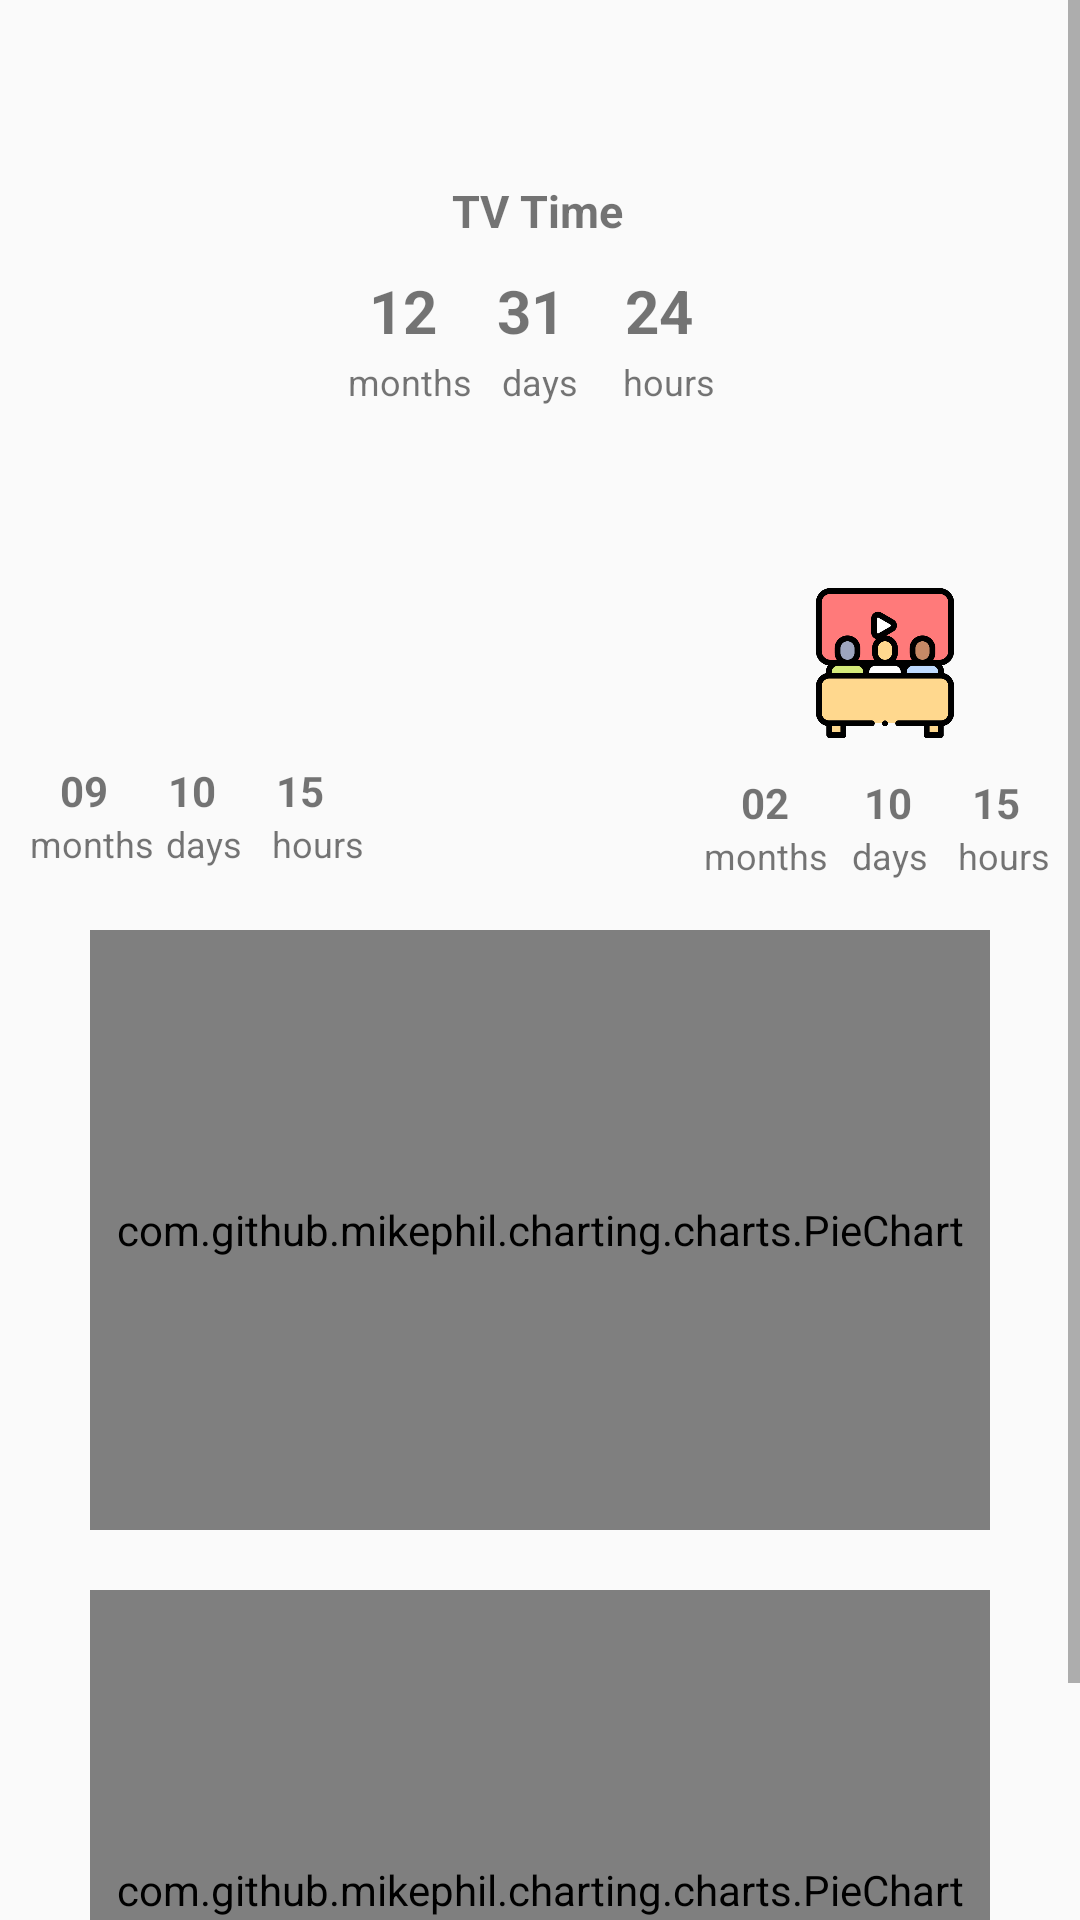

Produce the Android XML layout that renders to this screen, including the resource entries it uses.
<!-- AndroidManifest.xml: application theme AppTheme -->
<!-- res/layout/fragment_dashboard_user.xml -->
<?xml version="1.0" encoding="utf-8"?>
<ScrollView xmlns:android="http://schemas.android.com/apk/res/android"
    xmlns:app="http://schemas.android.com/apk/res-auto"
    xmlns:tools="http://schemas.android.com/tools"
    android:layout_width="match_parent"
    android:layout_height="match_parent"
    tools:context=".UserActivity.DashboardUser">

    <androidx.constraintlayout.widget.ConstraintLayout
        android:layout_width="match_parent"
        android:layout_height="wrap_content">

        <ImageView
            android:id="@+id/imageView8"
            android:layout_width="220dp"
            android:layout_height="180dp"
            android:src="@drawable/television"
            app:layout_constraintEnd_toEndOf="parent"
            app:layout_constraintHorizontal_bias="0.486"
            app:layout_constraintStart_toStartOf="parent"
            app:layout_constraintTop_toTopOf="parent" />

        <ImageView
            android:id="@+id/serieImg"
            android:layout_width="50dp"
            android:layout_height="50dp"
            android:layout_marginTop="196dp"
            android:layout_marginEnd="40dp"
            android:src="@drawable/serie"
            app:layout_constraintEnd_toEndOf="parent"
            app:layout_constraintTop_toTopOf="parent" />

        <TextView
            android:id="@+id/textView15"
            android:layout_width="wrap_content"
            android:layout_height="19dp"
            android:layout_marginStart="4dp"
            android:text="days"
            android:textSize="12sp"
            app:layout_constraintStart_toEndOf="@+id/textView25"
            app:layout_constraintTop_toBottomOf="@+id/daysMovies" />

        <TextView
            android:id="@+id/textView25"
            android:layout_width="wrap_content"
            android:layout_height="wrap_content"
            android:layout_marginStart="10dp"
            android:text="months"
            android:textSize="12sp"
            app:layout_constraintStart_toStartOf="parent"
            app:layout_constraintTop_toBottomOf="@+id/monthsMovies" />

        <TextView
            android:id="@+id/daysSeries"
            android:layout_width="wrap_content"
            android:layout_height="wrap_content"
            android:layout_marginTop="12dp"
            android:layout_marginEnd="20dp"
            android:text="10"
            android:textStyle="bold"
            app:layout_constraintEnd_toStartOf="@+id/hoursSeries"
            app:layout_constraintTop_toBottomOf="@+id/serieImg" />

        <TextView
            android:id="@+id/daysMovies"
            android:layout_width="wrap_content"
            android:layout_height="wrap_content"
            android:layout_marginStart="20dp"
            android:layout_marginTop="8dp"
            android:text="10"
            android:textSize="14sp"
            android:textStyle="bold"
            app:layout_constraintStart_toEndOf="@+id/monthsMovies"
            app:layout_constraintTop_toBottomOf="@+id/movieImg" />

        <TextView
            android:id="@+id/textView26"
            android:layout_width="wrap_content"
            android:layout_height="wrap_content"
            android:layout_marginEnd="10dp"
            android:text="hours"
            android:textSize="12sp"
            app:layout_constraintEnd_toEndOf="parent"
            app:layout_constraintTop_toBottomOf="@+id/hoursSeries" />

        <TextView
            android:id="@+id/hoursMovies"
            android:layout_width="wrap_content"
            android:layout_height="wrap_content"
            android:layout_marginStart="20dp"
            android:layout_marginTop="8dp"
            android:text="15"
            android:textSize="14sp"
            android:textStyle="bold"
            app:layout_constraintStart_toEndOf="@+id/daysMovies"
            app:layout_constraintTop_toBottomOf="@+id/movieImg" />

        <TextView
            android:id="@+id/textView28"
            android:layout_width="wrap_content"
            android:layout_height="wrap_content"
            android:layout_marginEnd="8dp"
            android:text="months"
            android:textSize="12sp"
            app:layout_constraintEnd_toStartOf="@+id/textView27"
            app:layout_constraintTop_toBottomOf="@+id/monthsSeries" />

        <TextView
            android:id="@+id/monthsMovies"
            android:layout_width="wrap_content"
            android:layout_height="wrap_content"
            android:layout_marginStart="20dp"
            android:layout_marginTop="8dp"
            android:text="09"
            android:textSize="14sp"
            android:textStyle="bold"
            app:layout_constraintStart_toStartOf="parent"
            app:layout_constraintTop_toBottomOf="@+id/movieImg" />

        <TextView
            android:id="@+id/monthsSeries"
            android:layout_width="wrap_content"
            android:layout_height="wrap_content"
            android:layout_marginTop="12dp"
            android:layout_marginEnd="25dp"
            android:text="02"
            android:textStyle="bold"
            app:layout_constraintEnd_toStartOf="@+id/daysSeries"
            app:layout_constraintTop_toBottomOf="@+id/serieImg" />

        <ImageView
            android:id="@+id/movieImg"
            android:layout_width="50dp"
            android:layout_height="50dp"
            android:layout_marginStart="40dp"
            android:layout_marginTop="196dp"
            android:src="@drawable/movie"
            app:layout_constraintStart_toStartOf="parent"
            app:layout_constraintTop_toTopOf="parent" />

        <TextView
            android:id="@+id/textView23"
            android:layout_width="wrap_content"
            android:layout_height="wrap_content"
            android:layout_marginStart="10dp"
            android:text="hours"
            android:textSize="12sp"
            app:layout_constraintStart_toEndOf="@+id/textView15"
            app:layout_constraintTop_toBottomOf="@+id/hoursMovies" />

        <TextView
            android:id="@+id/hoursSeries"
            android:layout_width="wrap_content"
            android:layout_height="wrap_content"
            android:layout_marginTop="12dp"
            android:layout_marginEnd="20dp"
            android:text="15"
            android:textStyle="bold"
            app:layout_constraintEnd_toEndOf="parent"
            app:layout_constraintTop_toBottomOf="@+id/serieImg" />

        <TextView
            android:id="@+id/textView27"
            android:layout_width="wrap_content"
            android:layout_height="wrap_content"
            android:layout_marginEnd="10dp"
            android:text="days"
            android:textSize="12sp"
            app:layout_constraintEnd_toStartOf="@+id/textView26"
            app:layout_constraintTop_toBottomOf="@+id/daysSeries" />

        <TextView
            android:id="@+id/TotalTime"
            android:layout_width="wrap_content"
            android:layout_height="wrap_content"
            android:layout_marginTop="60dp"
            android:text="TV Time"
            android:textSize="15sp"
            android:textStyle="bold"
            app:layout_constraintEnd_toEndOf="parent"
            app:layout_constraintHorizontal_bias="0.498"
            app:layout_constraintStart_toStartOf="parent"
            app:layout_constraintTop_toTopOf="parent" />

        <TextView
            android:id="@+id/daysTT"
            android:layout_width="wrap_content"
            android:layout_height="wrap_content"
            android:layout_marginStart="20dp"
            android:layout_marginTop="90dp"
            android:text="31"
            android:textSize="20sp"
            android:textStyle="bold"
            app:layout_constraintStart_toEndOf="@+id/monthsTT"
            app:layout_constraintTop_toTopOf="parent" />

        <TextView
            android:id="@+id/textView"
            android:layout_width="wrap_content"
            android:layout_height="wrap_content"
            android:layout_marginStart="10dp"
            android:layout_marginTop="2dp"
            android:text="days"
            android:textSize="12sp"
            app:layout_constraintStart_toEndOf="@+id/textView9"
            app:layout_constraintTop_toBottomOf="@+id/daysTT" />

        <TextView
            android:id="@+id/textView3"
            android:layout_width="wrap_content"
            android:layout_height="wrap_content"
            android:layout_marginStart="15dp"
            android:layout_marginTop="2dp"
            android:text="hours"
            android:textSize="12sp"
            app:layout_constraintStart_toEndOf="@+id/textView"
            app:layout_constraintTop_toBottomOf="@+id/hoursTT" />

        <TextView
            android:id="@+id/hoursTT"
            android:layout_width="wrap_content"
            android:layout_height="wrap_content"
            android:layout_marginStart="20dp"
            android:layout_marginTop="90dp"
            android:text="24"
            android:textSize="20sp"
            android:textStyle="bold"
            app:layout_constraintStart_toEndOf="@+id/daysTT"
            app:layout_constraintTop_toTopOf="parent" />

        <TextView
            android:id="@+id/textView9"
            android:layout_width="wrap_content"
            android:layout_height="wrap_content"
            android:layout_marginStart="48dp"
            android:layout_marginTop="2dp"
            android:text="months"
            android:textSize="12sp"
            app:layout_constraintStart_toStartOf="@+id/imageView8"
            app:layout_constraintTop_toBottomOf="@+id/monthsTT" />

        <TextView
            android:id="@+id/monthsTT"
            android:layout_width="wrap_content"
            android:layout_height="wrap_content"
            android:layout_marginStart="55dp"
            android:layout_marginTop="90dp"
            android:text="12"
            android:textSize="20sp"
            android:textStyle="bold"
            app:layout_constraintStart_toStartOf="@+id/imageView8"
            app:layout_constraintTop_toTopOf="parent" />

        <LinearLayout
            android:layout_width="wrap_content"
            android:layout_height="wrap_content"
            android:layout_marginTop="310dp"
            android:orientation="vertical"
            app:layout_constraintEnd_toEndOf="parent"
            app:layout_constraintStart_toStartOf="parent"
            app:layout_constraintTop_toTopOf="parent">

            <com.github.mikephil.charting.charts.PieChart
                android:id="@+id/moviesChart"
                android:layout_width="300dp"
                android:layout_height="200dp"
                android:layout_marginStart="0dp"
                android:layout_marginEnd="0dp" />

            <com.github.mikephil.charting.charts.PieChart
                android:id="@+id/seriesChart"
                android:layout_width="300dp"
                android:layout_height="200dp"
                android:layout_marginEnd="0dp"
                android:layout_marginTop="20dp" />



        </LinearLayout>

    </androidx.constraintlayout.widget.ConstraintLayout>

</ScrollView>
<!-- resources referenced by this layout -->
<resources>
  <!-- drawable serie: png bitmap (drawable, 19629 bytes) -->
  <style name="AppTheme" parent="Theme.AppCompat.DayNight.DarkActionBar">
          
          <item name="colorPrimary">#EE7168</item>
          <item name="colorPrimaryDark">#EE7168</item>
          <item name="colorAccent">@color/colorAccent</item>
      </style>
  <color name="colorAccent">#E6EE7168</color>
</resources>
